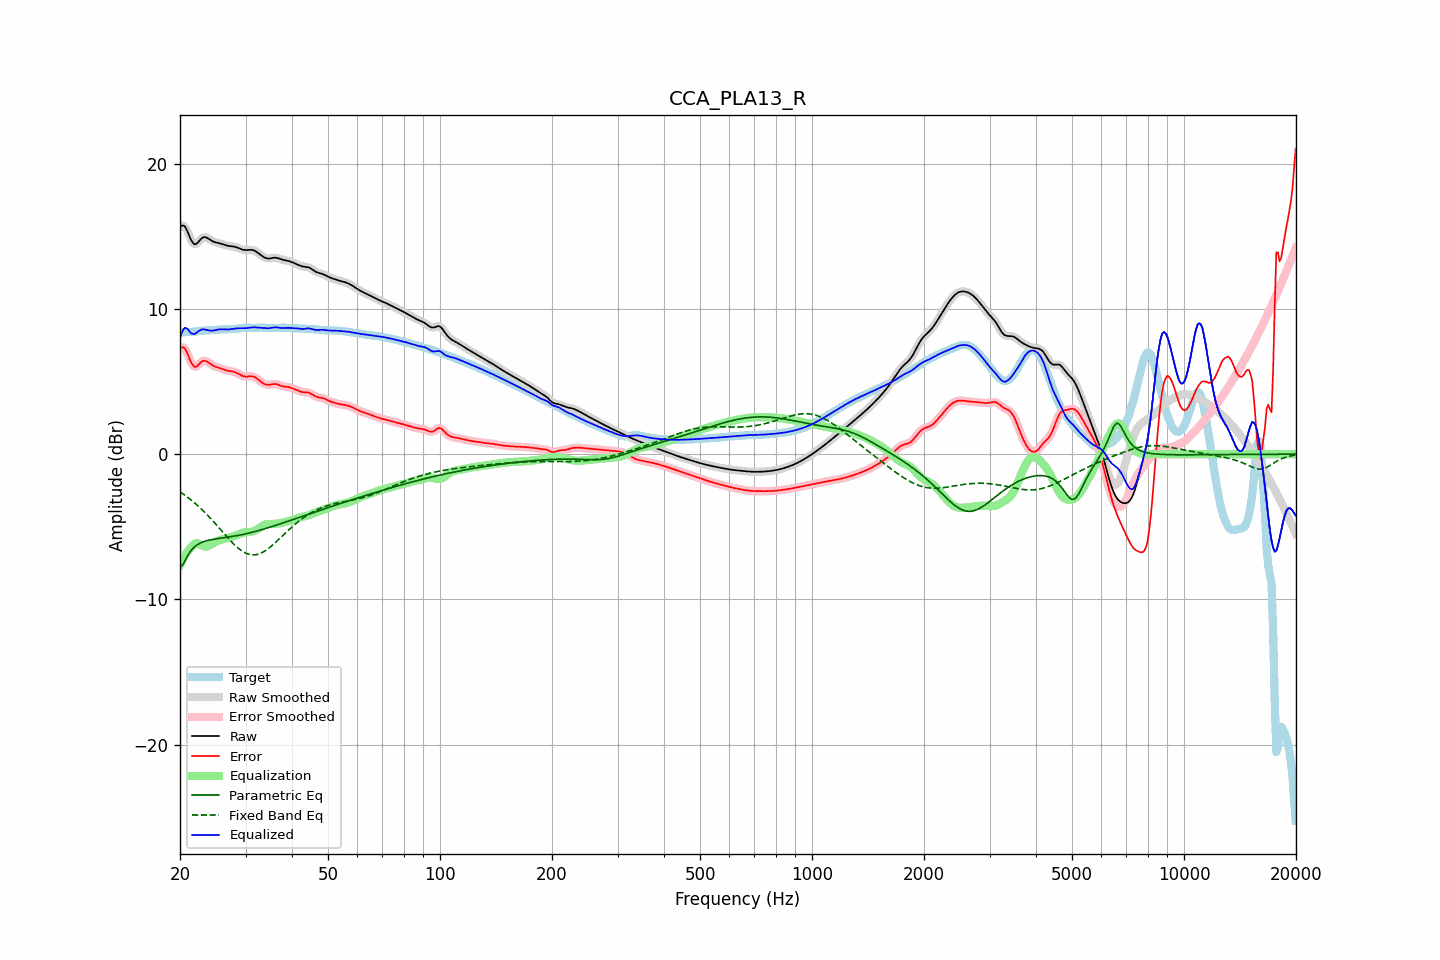

Data behind this chart, as committed beside it:
frequency, raw, error, smoothed, error_smoothed, equalization, parametric_eq, fixed_band_eq, equalized_raw, equalized_smoothed, target
20.00, 15.63, 7.26, 15.64, 7.27, -7.64, -7.83, -2.59, 8.00, 8.00, 8.37
20.20, 15.73, 7.35, 15.73, 7.35, -7.40, -7.70, -2.67, 8.33, 8.33, 8.38
20.40, 15.75, 7.36, 15.74, 7.35, -7.18, -7.57, -2.74, 8.57, 8.56, 8.39
20.61, 15.69, 7.29, 15.67, 7.27, -6.99, -7.36, -2.82, 8.70, 8.68, 8.40
20.81, 15.49, 7.08, 15.49, 7.08, -6.81, -7.15, -2.90, 8.68, 8.68, 8.41
21.02, 15.25, 6.83, 15.24, 6.83, -6.66, -6.96, -2.99, 8.59, 8.59, 8.41
21.23, 14.97, 6.55, 14.98, 6.56, -6.53, -6.77, -3.07, 8.45, 8.45, 8.42
21.44, 14.73, 6.31, 14.74, 6.31, -6.42, -6.63, -3.16, 8.32, 8.32, 8.42
21.66, 14.57, 6.14, 14.56, 6.13, -6.27, -6.49, -3.25, 8.30, 8.29, 8.43
21.87, 14.45, 6.01, 14.48, 6.03, -6.17, -6.39, -3.35, 8.28, 8.31, 8.44
22.09, 14.48, 6.02, 14.48, 6.03, -6.13, -6.29, -3.44, 8.35, 8.35, 8.45
22.31, 14.57, 6.10, 14.56, 6.10, -6.14, -6.22, -3.54, 8.43, 8.42, 8.47
22.54, 14.69, 6.21, 14.69, 6.21, -6.19, -6.15, -3.64, 8.50, 8.50, 8.48
22.76, 14.82, 6.33, 14.81, 6.32, -6.25, -6.10, -3.75, 8.57, 8.56, 8.49
22.99, 14.91, 6.41, 14.90, 6.40, -6.31, -6.05, -3.85, 8.60, 8.59, 8.50
23.22, 14.95, 6.44, 14.94, 6.43, -6.35, -6.01, -3.96, 8.60, 8.59, 8.51
23.45, 14.94, 6.42, 14.94, 6.42, -6.36, -5.98, -4.07, 8.58, 8.57, 8.52
23.69, 14.89, 6.37, 14.89, 6.36, -6.34, -5.95, -4.19, 8.55, 8.55, 8.53
23.92, 14.82, 6.29, 14.82, 6.29, -6.30, -5.92, -4.30, 8.52, 8.52, 8.53
24.16, 14.75, 6.21, 14.75, 6.21, -6.24, -5.90, -4.42, 8.51, 8.51, 8.54
24.40, 14.68, 6.14, 14.69, 6.14, -6.18, -5.88, -4.54, 8.51, 8.51, 8.55
24.65, 14.63, 6.08, 14.63, 6.08, -6.11, -5.86, -4.66, 8.52, 8.52, 8.55
24.89, 14.59, 6.03, 14.60, 6.03, -6.05, -5.84, -4.78, 8.54, 8.55, 8.56
25.14, 14.57, 6.00, 14.57, 6.00, -6.00, -5.82, -4.91, 8.57, 8.57, 8.57
25.39, 14.54, 5.96, 14.54, 5.96, -5.95, -5.81, -5.04, 8.59, 8.59, 8.58
25.65, 14.51, 5.93, 14.51, 5.93, -5.91, -5.79, -5.16, 8.60, 8.60, 8.59
25.91, 14.48, 5.89, 14.48, 5.88, -5.88, -5.77, -5.29, 8.60, 8.60, 8.59
26.16, 14.44, 5.84, 14.44, 5.84, -5.84, -5.76, -5.41, 8.60, 8.60, 8.60
26.43, 14.40, 5.80, 14.41, 5.80, -5.81, -5.74, -5.54, 8.59, 8.59, 8.60
26.69, 14.37, 5.77, 14.37, 5.77, -5.79, -5.73, -5.67, 8.59, 8.59, 8.60
26.96, 14.35, 5.74, 14.35, 5.75, -5.76, -5.71, -5.79, 8.59, 8.59, 8.61
27.23, 14.33, 5.73, 14.33, 5.73, -5.73, -5.69, -5.91, 8.60, 8.60, 8.61
27.50, 14.32, 5.71, 14.32, 5.71, -5.70, -5.68, -6.03, 8.62, 8.62, 8.61
27.77, 14.31, 5.69, 14.31, 5.69, -5.67, -5.66, -6.14, 8.63, 8.63, 8.62
28.05, 14.29, 5.66, 14.28, 5.66, -5.63, -5.64, -6.25, 8.65, 8.65, 8.62
28.33, 14.25, 5.62, 14.25, 5.61, -5.59, -5.62, -6.35, 8.66, 8.66, 8.64
28.62, 14.21, 5.56, 14.21, 5.56, -5.54, -5.60, -6.45, 8.67, 8.67, 8.65
28.90, 14.17, 5.50, 14.17, 5.50, -5.50, -5.58, -6.54, 8.67, 8.67, 8.67
29.19, 14.12, 5.44, 14.12, 5.44, -5.45, -5.55, -6.62, 8.67, 8.67, 8.69
29.48, 14.08, 5.38, 14.09, 5.39, -5.42, -5.53, -6.70, 8.66, 8.67, 8.70
29.78, 14.06, 5.36, 14.06, 5.35, -5.39, -5.51, -6.76, 8.67, 8.67, 8.71
30.08, 14.05, 5.34, 14.06, 5.34, -5.37, -5.48, -6.82, 8.68, 8.68, 8.71
30.38, 14.06, 5.35, 14.06, 5.35, -5.36, -5.46, -6.87, 8.70, 8.70, 8.71
30.68, 14.07, 5.36, 14.07, 5.36, -5.36, -5.43, -6.90, 8.71, 8.71, 8.71
30.99, 14.07, 5.37, 14.07, 5.37, -5.35, -5.40, -6.92, 8.73, 8.73, 8.70
31.30, 14.06, 5.36, 14.06, 5.36, -5.33, -5.37, -6.93, 8.73, 8.73, 8.70
31.61, 14.03, 5.33, 14.03, 5.33, -5.29, -5.35, -6.94, 8.74, 8.73, 8.70
31.93, 13.98, 5.28, 13.97, 5.27, -5.24, -5.32, -6.92, 8.73, 8.73, 8.70
32.24, 13.90, 5.20, 13.90, 5.20, -5.18, -5.29, -6.91, 8.72, 8.72, 8.71
32.57, 13.82, 5.11, 13.82, 5.11, -5.11, -5.25, -6.87, 8.72, 8.72, 8.71
32.89, 13.74, 5.02, 13.74, 5.02, -5.03, -5.22, -6.83, 8.71, 8.71, 8.72
33.22, 13.66, 4.94, 13.65, 4.94, -4.95, -5.19, -6.78, 8.70, 8.70, 8.72
33.55, 13.58, 4.86, 13.58, 4.87, -4.89, -5.16, -6.72, 8.69, 8.69, 8.72
33.89, 13.52, 4.81, 13.52, 4.82, -4.84, -5.12, -6.65, 8.68, 8.68, 8.71
34.23, 13.49, 4.79, 13.49, 4.79, -4.81, -5.09, -6.58, 8.67, 8.67, 8.70
34.57, 13.47, 4.78, 13.47, 4.78, -4.80, -5.06, -6.49, 8.67, 8.67, 8.69
34.92, 13.48, 4.79, 13.48, 4.79, -4.80, -5.02, -6.41, 8.68, 8.68, 8.69
35.27, 13.50, 4.81, 13.50, 4.81, -4.80, -4.99, -6.32, 8.70, 8.70, 8.69
35.62, 13.52, 4.83, 13.52, 4.83, -4.80, -4.95, -6.22, 8.72, 8.72, 8.70
35.97, 13.53, 4.84, 13.53, 4.83, -4.80, -4.92, -6.12, 8.74, 8.73, 8.70
... 635 more rows
